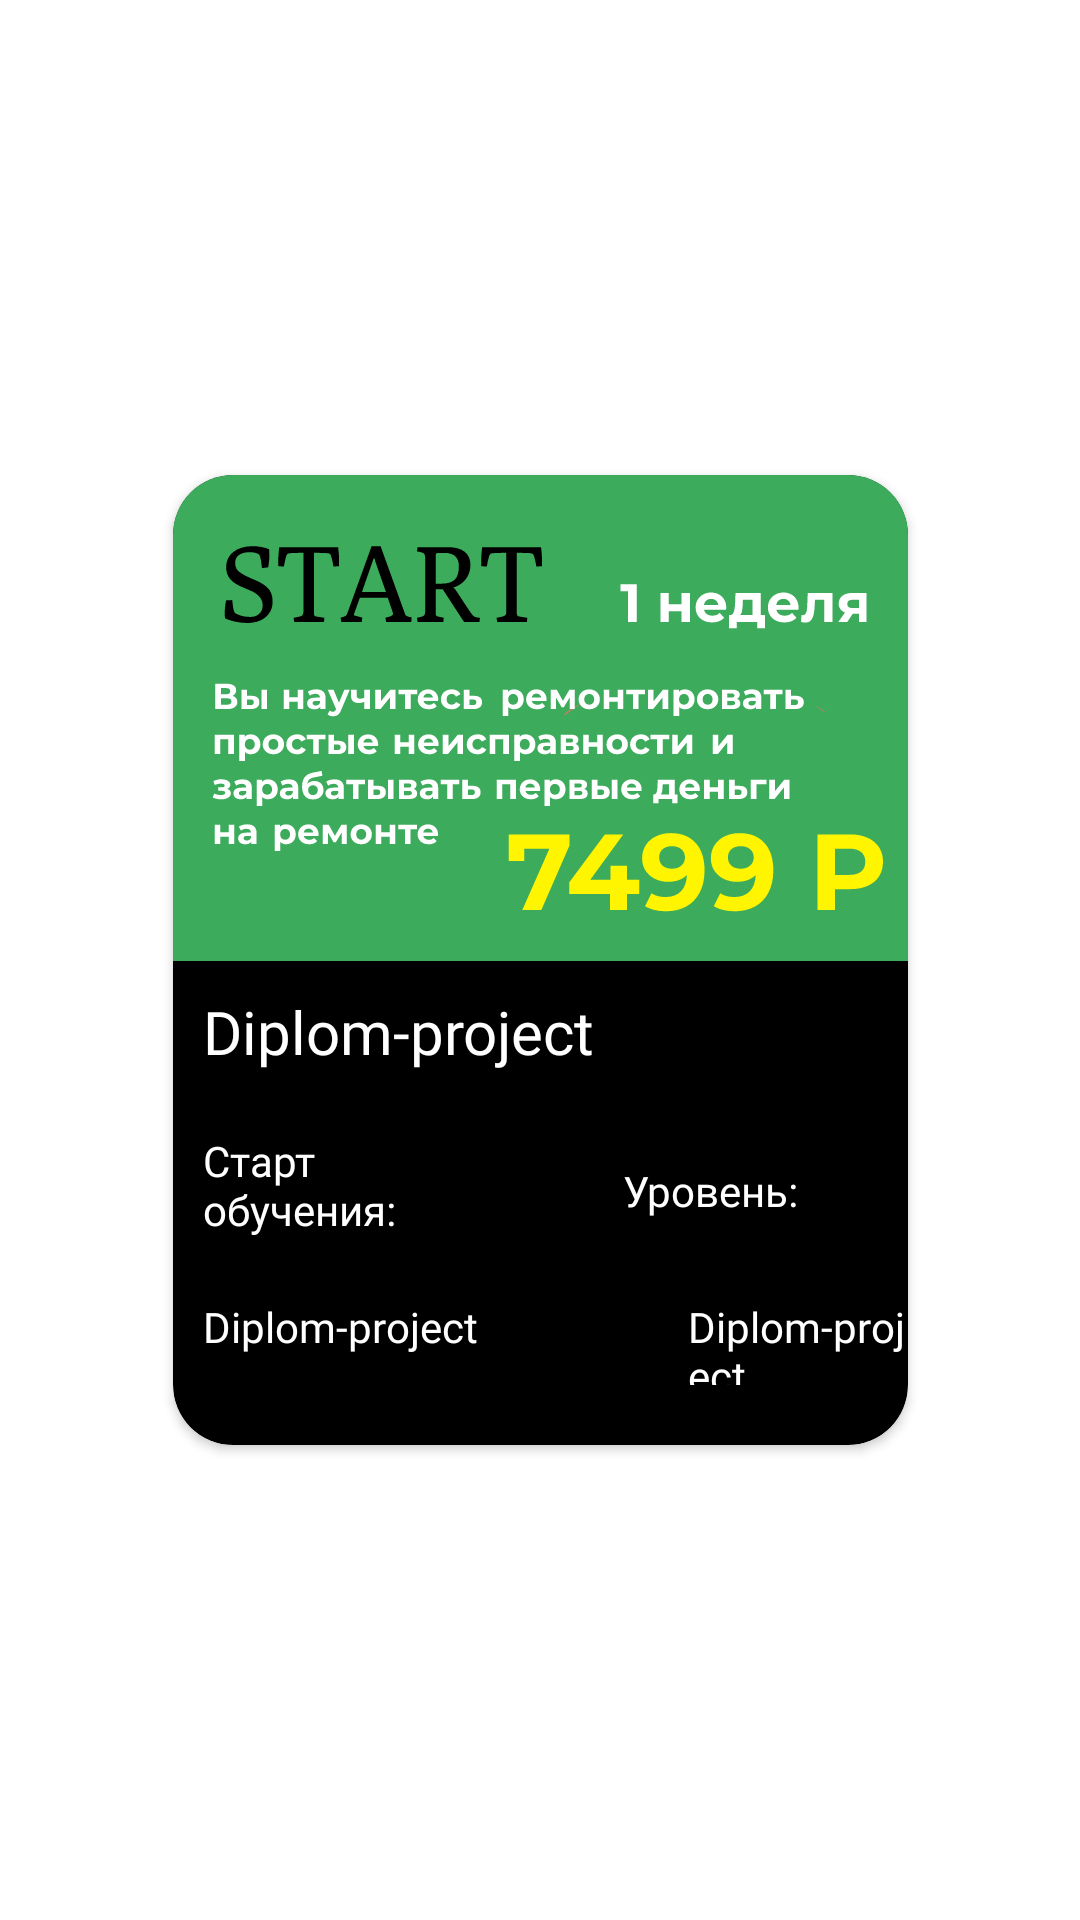

Android layout source for this screen:
<!-- AndroidManifest.xml: application theme Theme.Diplomproject -->
<!-- res/layout/course_item.xml -->
<?xml version="1.0" encoding="utf-8"?>
<androidx.constraintlayout.widget.ConstraintLayout xmlns:android="http://schemas.android.com/apk/res/android"
    xmlns:app="http://schemas.android.com/apk/res-auto"
    xmlns:tools="http://schemas.android.com/tools"
    android:layout_marginEnd="20dp"
    android:layout_width="wrap_content"
    android:layout_height="wrap_content">


    <androidx.cardview.widget.CardView
        android:id="@+id/courseBg"
        android:layout_width="wrap_content"
        android:layout_height="wrap_content"
        app:cardCornerRadius="20dp"
        app:layout_constraintBottom_toBottomOf="parent"
        app:layout_constraintEnd_toEndOf="parent"
        app:contentPaddingBottom="20dp"
        app:layout_constraintStart_toStartOf="parent"
        android:backgroundTint="@color/black"
        app:layout_constraintTop_toTopOf="parent">

        <LinearLayout
            android:layout_width="match_parent"
            android:layout_height="match_parent"
            android:orientation="vertical">

            <ImageView
                android:id="@+id/courseImage"
                android:layout_width="wrap_content"
                android:layout_height="wrap_content"
                android:contentDescription="@string/app_name"
                android:transitionName="courseImage"
                app:srcCompat="@drawable/ic_start" />

            <TextView
                android:id="@+id/courseTitle"
                android:layout_width="wrap_content"
                android:layout_height="wrap_content"
                android:textColor="@color/white"
                android:fontFamily="@font/montserrat_bold"
                android:textSize="20sp"
                android:layout_margin="10dp"
                android:text="@string/app_name" />

            <LinearLayout
                android:layout_width="match_parent"
                android:layout_height="match_parent">

                <TextView
                    android:layout_width="100dp"
                    android:layout_height="wrap_content"
                    android:textColor="@color/white"
                    android:fontFamily="@font/montserrat"
                    android:textSize="14sp"
                    android:layout_margin="10dp"
                    android:text="@string/course_start_date" />

                <TextView
                    android:layout_width="wrap_content"
                    android:layout_height="wrap_content"
                    android:textColor="@color/white"
                    android:fontFamily="@font/montserrat"
                    android:textSize="14sp"
                    android:layout_marginTop="20dp"
                    android:layout_marginStart="30dp"
                    android:text="@string/course_level" />

            </LinearLayout>

            <LinearLayout
                android:layout_width="match_parent"
                android:layout_height="match_parent">

                <TextView
                    android:id="@+id/courseDate"
                    android:layout_width="wrap_content"
                    android:layout_height="wrap_content"
                    android:textColor="@color/white"
                    android:fontFamily="@font/montserrat_bold"
                    android:textSize="14sp"
                    android:layout_margin="10dp"
                    android:text="@string/app_name" />

                <TextView
                    android:id="@+id/courseLevel"
                    android:layout_width="wrap_content"
                    android:layout_height="wrap_content"
                    android:textColor="@color/white"
                    android:fontFamily="@font/montserrat_bold"
                    android:textSize="14sp"
                    android:layout_marginTop="10dp"
                    android:layout_marginStart="60dp"
                    android:text="@string/app_name" />

            </LinearLayout>

        </LinearLayout>

    </androidx.cardview.widget.CardView>

</androidx.constraintlayout.widget.ConstraintLayout>
<!-- resources referenced by this layout -->
<resources>
  <color name="black">#FF000000</color>
  <color name="white">#FFFFFFFF</color>
  <!-- drawable ic_start: vector/xml drawable (drawable, 52885 chars, omitted) -->
  <string name="app_name">Diplom-project</string>
  <string name="course_level">Уровень:</string>
  <string name="course_start_date">Старт обучения:</string>
  <style name="Theme.Diplomproject" parent="Theme.MaterialComponents.DayNight.NoActionBar">
          
          <item name="colorPrimary">@color/purple_500</item>
          <item name="colorPrimaryVariant">@color/purple_700</item>
          <item name="colorOnPrimary">@color/white</item>
          
          <item name="colorSecondary">@color/teal_200</item>
          <item name="colorSecondaryVariant">@color/teal_700</item>
          <item name="colorOnSecondary">@color/black</item>
          
          <item name="android:statusBarColor" tools:targetApi="l">?attr/colorPrimaryVariant</item>
          
  
          <item name="windowNoTitle">true</item>
          <item name="android:windowFullscreen">true</item>
          <item name="android:windowActivityTransitions">true</item>
      </style>
  <color name="purple_500">#FF6200EE</color>
  <color name="purple_700">#FF3700B3</color>
  <color name="teal_200">#FF03DAC5</color>
  <color name="teal_700">#FF018786</color>
</resources>
